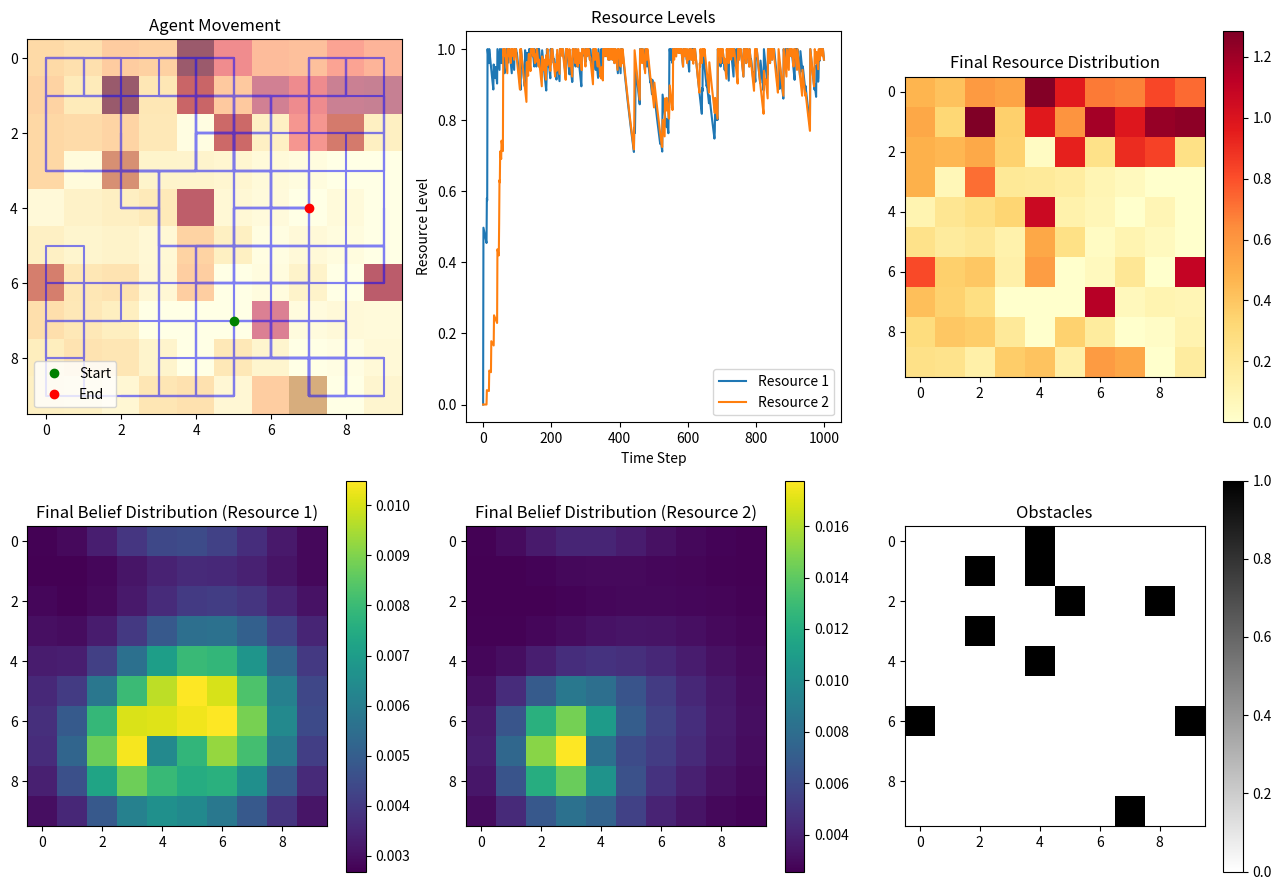

Source code (Python):
import numpy as np
import matplotlib.pyplot as plt
from scipy.special import softmax
import scipy.signal

class Environment:
    def __init__(self, size=10, obstacle_ratio=0.1, regeneration_rate=0.01):
        self.size = size
        self.grid = np.zeros((size, size, 2))  # 2D grid with 2 resource types
        self.obstacles = np.random.choice([0, 1], size=(size, size), p=[1-obstacle_ratio, obstacle_ratio])
        self.agent_pos = self.get_random_free_position()
        self.regeneration_rate = regeneration_rate
        self.place_resources()

    def get_random_free_position(self):
        while True:
            pos = np.array([np.random.randint(0, self.size), np.random.randint(0, self.size)])
            if self.obstacles[tuple(pos)] == 0:
                return pos

    def place_resources(self):
        for _ in range(10):  # Place 10 of each resource type
            pos = self.get_random_free_position()
            self.grid[pos[0], pos[1], 0] = np.random.uniform(0.0, 1.0)
            pos = self.get_random_free_position()
            self.grid[pos[0], pos[1], 1] = np.random.uniform(0.0, 1.0)

    def step(self, action):
        # Move agent based on action (0: up, 1: right, 2: down, 3: left)
        move = {0: [-1, 0], 1: [0, 1], 2: [1, 0], 3: [0, -1]}[action]
        new_pos = np.clip(self.agent_pos + move, 0, self.size - 1)
        
        if self.obstacles[tuple(new_pos)] == 0:
            self.agent_pos = new_pos
        
        # Collect resources at the new position
        resources = self.grid[tuple(self.agent_pos)].copy()
        self.grid[tuple(self.agent_pos)] = [0, 0]  # Remove collected resources
        
        # Regenerate resources
        self.regenerate_resources()
        
        return self.agent_pos, resources

    def regenerate_resources(self):
        regeneration = np.random.rand(self.size, self.size, 2) < self.regeneration_rate
        self.grid[regeneration] += np.random.uniform(0, 0.1, size=self.grid[regeneration].shape)
        self.grid = np.clip(self.grid, 0, 1)

    def reset(self):
        self.agent_pos = self.get_random_free_position()
        self.grid.fill(0)
        self.place_resources()
        return self.agent_pos

class ActiveInferenceAgent:
    def __init__(self, env_size, learning_rate=0.1, temperature=0.5):
        self.env_size = env_size
        self.learning_rate = learning_rate
        self.temperature = temperature
        self.beliefs = np.random.uniform(0.1, 0.9, (env_size, env_size, 2))
        self.beliefs /= np.sum(self.beliefs)
        self.transition_model = np.ones((env_size, env_size, 4, env_size, env_size)) / (env_size * env_size)
        self.resource_levels = np.zeros(2)
        self.policy = np.ones(4) / 4  # Uniform initial policy

    def update_beliefs(self, observation, resources):
        # Update beliefs for the current position
        self.beliefs[tuple(observation)] = resources

        # Diffuse beliefs to neighboring cells
        kernel = np.array([[0.05, 0.1, 0.05],
                           [0.1,  0.4, 0.1],
                           [0.05, 0.1, 0.05]])
        
        for r in range(2):  # For each resource type
            self.beliefs[:,:,r] = scipy.signal.convolve2d(self.beliefs[:,:,r], kernel, mode='same', boundary='wrap')

        # Normalize beliefs
        self.beliefs /= np.sum(self.beliefs)

        # Add some uncertainty
        self.beliefs = 0.95 * self.beliefs + 0.05 / (self.env_size * self.env_size * 2)

    def act(self):
        expected_free_energy = np.zeros(4)  # Up, Right, Down, Left
        current_pos = tuple(self.agent_pos)
        
        for action in range(4):
            move = {0: [-1, 0], 1: [0, 1], 2: [1, 0], 3: [0, -1]}[action]
            next_pos = np.clip(current_pos[0] + move[0], 0, self.env_size-1), np.clip(current_pos[1] + move[1], 0, self.env_size-1)
            
            # Calculate expected free energy components
            expected_resources = self.beliefs[next_pos]
            information_gain = -np.sum(expected_resources * np.log(expected_resources + 1e-12))
            expected_reward = np.sum(expected_resources * (1 - self.resource_levels))
            
            expected_free_energy[action] = information_gain + expected_reward
        
        # Update policy using softmax function
        self.policy = softmax(-expected_free_energy / self.temperature)
        
        # Choose action based on updated policy
        return np.random.choice(4, p=self.policy)

    def update_model(self, prev_pos, action, new_pos):
        # Update transition model using exponential moving average
        update = np.zeros((self.env_size, self.env_size))
        update[new_pos[0], new_pos[1]] = 1
        self.transition_model[:, :, action, prev_pos[0], prev_pos[1]] = (
            (1 - self.learning_rate) * self.transition_model[:, :, action, prev_pos[0], prev_pos[1]] +
            self.learning_rate * update
        )

    def update_resources(self, collected_resources):
        # Update resource levels with decay
        self.resource_levels = 0.99 * self.resource_levels + collected_resources
        self.resource_levels = np.clip(self.resource_levels, 0, 1)

def run_simulation(env_size=10, n_steps=500):
    env = Environment(env_size)
    agent = ActiveInferenceAgent(env_size)
    
    states = []
    beliefs = []
    resource_levels = []

    state = env.reset()
    agent.agent_pos = state
    for _ in range(n_steps):
        states.append(state)
        beliefs.append(agent.beliefs.copy())
        resource_levels.append(agent.resource_levels.copy())

        action = agent.act()
        prev_state = state
        state, resources = env.step(action)
        agent.agent_pos = state
        agent.update_beliefs(state, resources)
        agent.update_model(prev_state, action, state)
        agent.update_resources(resources)

    return np.array(states), np.array(beliefs), np.array(resource_levels), env.grid, env.obstacles

def visualize_simulation(states, beliefs, resource_levels, final_grid, obstacles):
    fig, axes = plt.subplots(2, 3, figsize=(13, 9))
    
    # Plot agent's position over time
    axes[0, 0].plot(states[:, 0], states[:, 1], 'b-', alpha=0.5)
    axes[0, 0].plot(states[0, 0], states[0, 1], 'go', label='Start')
    axes[0, 0].plot(states[-1, 0], states[-1, 1], 'ro', label='End')
    axes[0, 0].imshow(obstacles, cmap='binary', alpha=0.3)
    axes[0, 0].imshow(np.sum(final_grid, axis=2), cmap='YlOrRd', alpha=0.5)
    axes[0, 0].set_title('Agent Movement')
    axes[0, 0].legend()
    
    # Plot resource levels over time
    axes[0, 1].plot(resource_levels[:, 0], label='Resource 1')
    axes[0, 1].plot(resource_levels[:, 1], label='Resource 2')
    axes[0, 1].set_title('Resource Levels')
    axes[0, 1].set_xlabel('Time Step')
    axes[0, 1].set_ylabel('Resource Level')
    axes[0, 1].legend()
    
    # Plot final belief distribution for resource 1
    im1 = axes[1, 0].imshow(beliefs[-1, :, :, 0], cmap='viridis')
    axes[1, 0].set_title('Final Belief Distribution (Resource 1)')
    plt.colorbar(im1, ax=axes[1, 0])
    
    # Plot final belief distribution for resource 2
    im2 = axes[1, 1].imshow(beliefs[-1, :, :, 1], cmap='viridis')
    axes[1, 1].set_title('Final Belief Distribution (Resource 2)')
    plt.colorbar(im2, ax=axes[1, 1])
    
    # Plot final resource distribution
    im3 = axes[0, 2].imshow(np.sum(final_grid, axis=2), cmap='YlOrRd')
    axes[0, 2].set_title('Final Resource Distribution')
    plt.colorbar(im3, ax=axes[0, 2])
    
    # Plot obstacles
    im4 = axes[1, 2].imshow(obstacles, cmap='binary')
    axes[1, 2].set_title('Obstacles')
    plt.colorbar(im4, ax=axes[1, 2])
    
    plt.tight_layout()
    plt.show()

# Run the simulation and visualize the results
env_size = 10
n_steps = 1000
states, beliefs, resource_levels, final_grid, obstacles = run_simulation(env_size, n_steps)
visualize_simulation(states, beliefs, resource_levels, final_grid, obstacles)